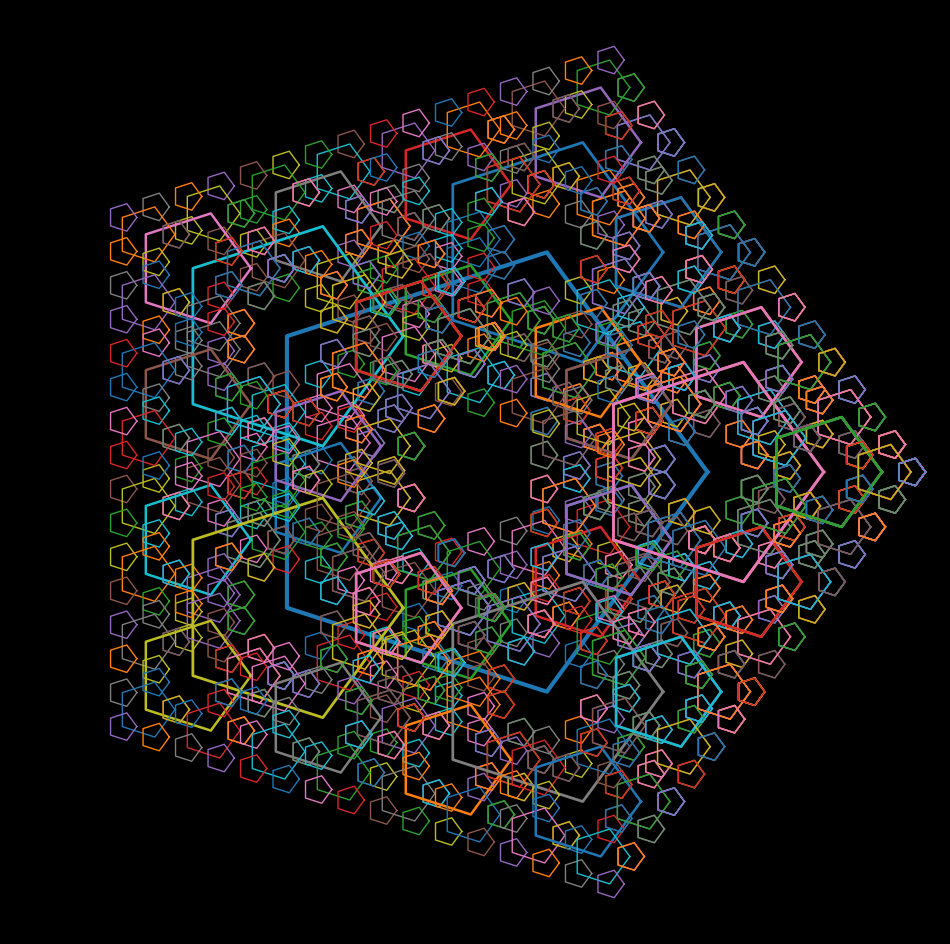

Reproduce this figure in Python. (Note: this script raises an exception after producing the figure.)
import matplotlib.pylab as plt
import numpy as np
import pandas as pd
from math import cos, sin,log,tan,gamma,pi,exp,sqrt
from mpl_toolkits.mplot3d import Axes3D


for n in range(4,8):
    n=6
    p = plt.figure(figsize=(12,12),facecolor='black',dpi=500)
    p = plt.axis('off')
    p = plt.xlim(-2,2)
    p = plt.ylim(-2,2)
    plt.plot([cos(x) for x in np.linspace(0,2*pi,n)],
             [sin(x) for x in np.linspace(0,2*pi,n)],lw=3,alpha=1)

    for y in np.linspace(0,2*pi,n):
        plt.plot([(cos(x))*0.5+cos(y) for x in np.linspace(0,2*pi,n)],
                 [(sin(x))*0.5 +sin(y) for x in np.linspace(0,2*pi,n)],lw=2,alpha=1)
        for z in np.linspace(0,2*pi,n):
            plt.plot([(cos(x))*0.25+cos(y)*0.5+cos(z) for x in np.linspace(0,2*pi,n)],
                     [(sin(x))*0.25 +sin(y)*0.5+sin(z) for x in np.linspace(0,2*pi,n)],lw=1.8,alpha=1)
            for w in np.linspace(0,2*pi,n):
                plt.plot([(cos(x))*0.125+cos(y)*0.5+cos(z)*.25+cos(w) for x in np.linspace(0,2*pi,n)],
                         [(sin(x))*0.125 +sin(y)*0.5+sin(z)*.25+sin(w) for x in np.linspace(0,2*pi,n)],lw=1,alpha=1)
                for u in np.linspace(0,2*pi,n):
                    plt.plot([(cos(x))*0.0625+cos(y)*0.5+cos(z)*.25+cos(w)*0.125+cos(u) for x in np.linspace(0,2*pi,n)],
                             [(sin(x))*0.0625 +sin(y)*0.5+sin(z)*.25+sin(w)*0.125+sin(u)  for x in np.linspace(0,2*pi,n)],lw=1,alpha=1)
                    if n < 6:
                        for r in np.linspace(0,2*pi,n):
                            plt.plot([(cos(x))*0.0625/2+cos(y)*0.5+cos(z)*.25+cos(w)*0.125+cos(u)*0.0625+cos(r) for x in np.linspace(0,2*pi,n)],
                             [(sin(x))*0.0625/2 +sin(y)*0.5+sin(z)*.25+sin(w)*0.125+sin(u)*0.0625+sin(r)  for x in np.linspace(0,2*pi,n)],lw=1,alpha=1)
    plt.savefig(f'C:/Users/<user>/Pictures/RandomPlots/17122019/plot{n}.png',facecolor='black')